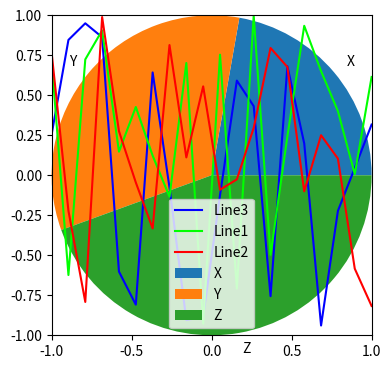

Write the Python code that produced this figure.
#!/usr/bin/python
# coding=utf-8
import matplotlib.pyplot as plt
import numpy as np

'''
操作并管理Axes中的Legend。
1、绘制主题：
    |-Axes.legend(*args, **kwargs)
    返回matplotlib.legend.Legend对象
        |-handles : sequence of Artist, optional
        |-labels : sequence of strings, optional
        |-loc : int or string or pair of floats, default: rcParams["legend.loc"] ('best' for axes, 'upper right' for figures)
        |-bbox_to_anchor : BboxBase, 2-tuple, or 4-tuple of floats
        |-ncol : integer
        |-prop : None or matplotlib.font_manager.FontProperties or dict
        |-fontsize : int or float or {'xx-small', 'x-small', 'small', 'medium', 'large', 'x-large', 'xx-large'}
        |-numpoints : None or int
        |-scatterpoints : None or int
        |-scatteryoffsets : iterable of floats
        |-markerscale : None or int or float
        |-markerfirst : bool
        |-frameon : None or bool
        |-fancybox : None or bool
        |-shadow : None or bool
        |-framealpha : None or float
        |-facecolor : None or "inherit" or a color spec
        |-edgecolor : None or "inherit" or a color spec
        |-mode : {"expand", None}
        |-bbox_transform : None or matplotlib.transforms.Transform
        |-title : str or None
        |-title_fontsize: str or None
        |-borderpad : float or None
        |-labelspacing : float or None
        |-handlelength : float or None
        |-handletextpad : float or None
        |-borderaxespad : float or None
        |-columnspacing : float or None
        |-handler_map : dict or None
2、返回主题：
    |-Axes.get_legend()
        |-返回Legend对象
    |-Axes.get_legend_handles_labels(legend_handler_map=None)
        |-返回Legend句柄与标签
'''

figure = plt.figure('Legend使用', figsize=(5, 4))
# 可以直接在add_axes函数中设置
ax = figure.add_axes([0.1, 0.1, 0.8, 0.8])
ax.set_ylim(-1, 1)
ax.set_xlim(-1, 1)
line1 = plt.Line2D(
    xdata=np.linspace(-1, 1, 20),
    ydata=np.random.uniform(-1, 1, size=20),
    label='Line1',
    color=(0, 1, 0, 1)
)
line2 = plt.Line2D(
    xdata=np.linspace(-1, 1, 20),
    ydata=np.random.uniform(-1, 1, size=20),
    label='Line2',
    color=(1, 0, 0, 1)
)

line3 = ax.plot(
    np.linspace(-1, 1, 20),
    np.random.uniform(-1, 1, size=20),
    '#0000FF',
    label='Line3'
)
# ax.add_artist(line1)
# add_artist不会自动显示label。
ax.add_line(line1)
ax.add_line(line2)

pie = ax.pie([2, 3, 4], labels=['X', 'Y', 'Z'], frame=True)
# 注意上面的添加顺序
# ---------------------------------------------
lg = ax.legend()
# ax.set_axis_on()
# ax.set_frame_on(b=True)   # 控制可见
# ---------------------------------------------
figure.show(warn=False)
plt.show()
